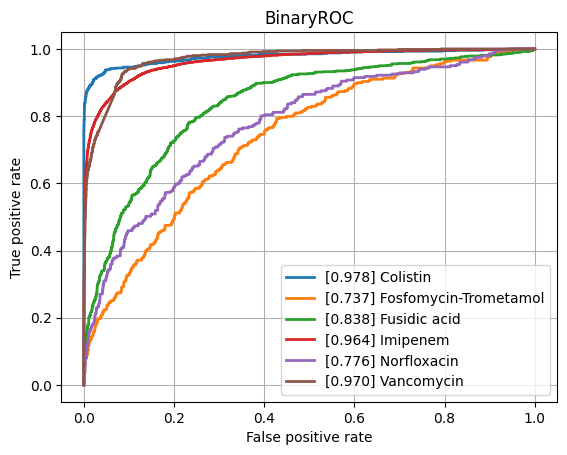

The file beside this chart, header and first rows:
class, ROCAUC, n_positives, n_negatives
Amikacin, 0.9366, 1076, 5411
Amoxicillin-Clavulanic acid, 0.8827, 4178, 6138
Ampicillin, 0.9007, 9988, 5673
Ampicillin-Amoxicillin, 0.8986, 5722, 1004
Cefazolin, 0.9148, 1032, 1214
Cefepime, 0.9071, 3559, 8108
Cefpodoxime, 0.839, 535, 920
Ceftazidime, 0.8736, 4378, 12044
Ceftriaxone, 0.8664, 3759, 10264
Cefuroxime, 0.9476, 6628, 1771
Ciprofloxacin, 0.8538, 6746, 16427
Clindamycin, 0.877, 5730, 5605
Colistin, 0.978, 756, 3641
Cotrimoxazole, 0.8565, 7956, 17446
Ertapenem, 0.8698, 137, 5414
Erythromycin, 0.8705, 5773, 4571
Fosfomycin, 0.8746, 1828, 6778
Fosfomycin-Trometamol, 0.7373, 299, 1006
Fusidic acid, 0.8377, 900, 1931
Gentamicin, 0.9469, 9286, 11372
Imipenem, 0.9638, 7857, 15815
Levofloxacin, 0.9077, 3351, 5796
Meropenem, 0.9146, 2567, 15908
Mupirocin, 0.9601, 152, 1251
Nitrofurantoin, 0.8622, 393, 3160
Norfloxacin, 0.7755, 281, 1482
Oxacillin, 0.8995, 2861, 3950
Penicillin, 0.9031, 3028, 940
Piperacillin-Tazobactam, 0.8632, 6267, 13803
Rifampicin, 0.8711, 305, 7026
Teicoplanin, 0.9321, 71, 1891
Tetracycline, 0.8504, 1729, 5372
Tobramycin, 0.9005, 1309, 4293
Vancomycin, 0.9699, 655, 12484
micro, 0.92, , 
macro, 0.8895, , 
